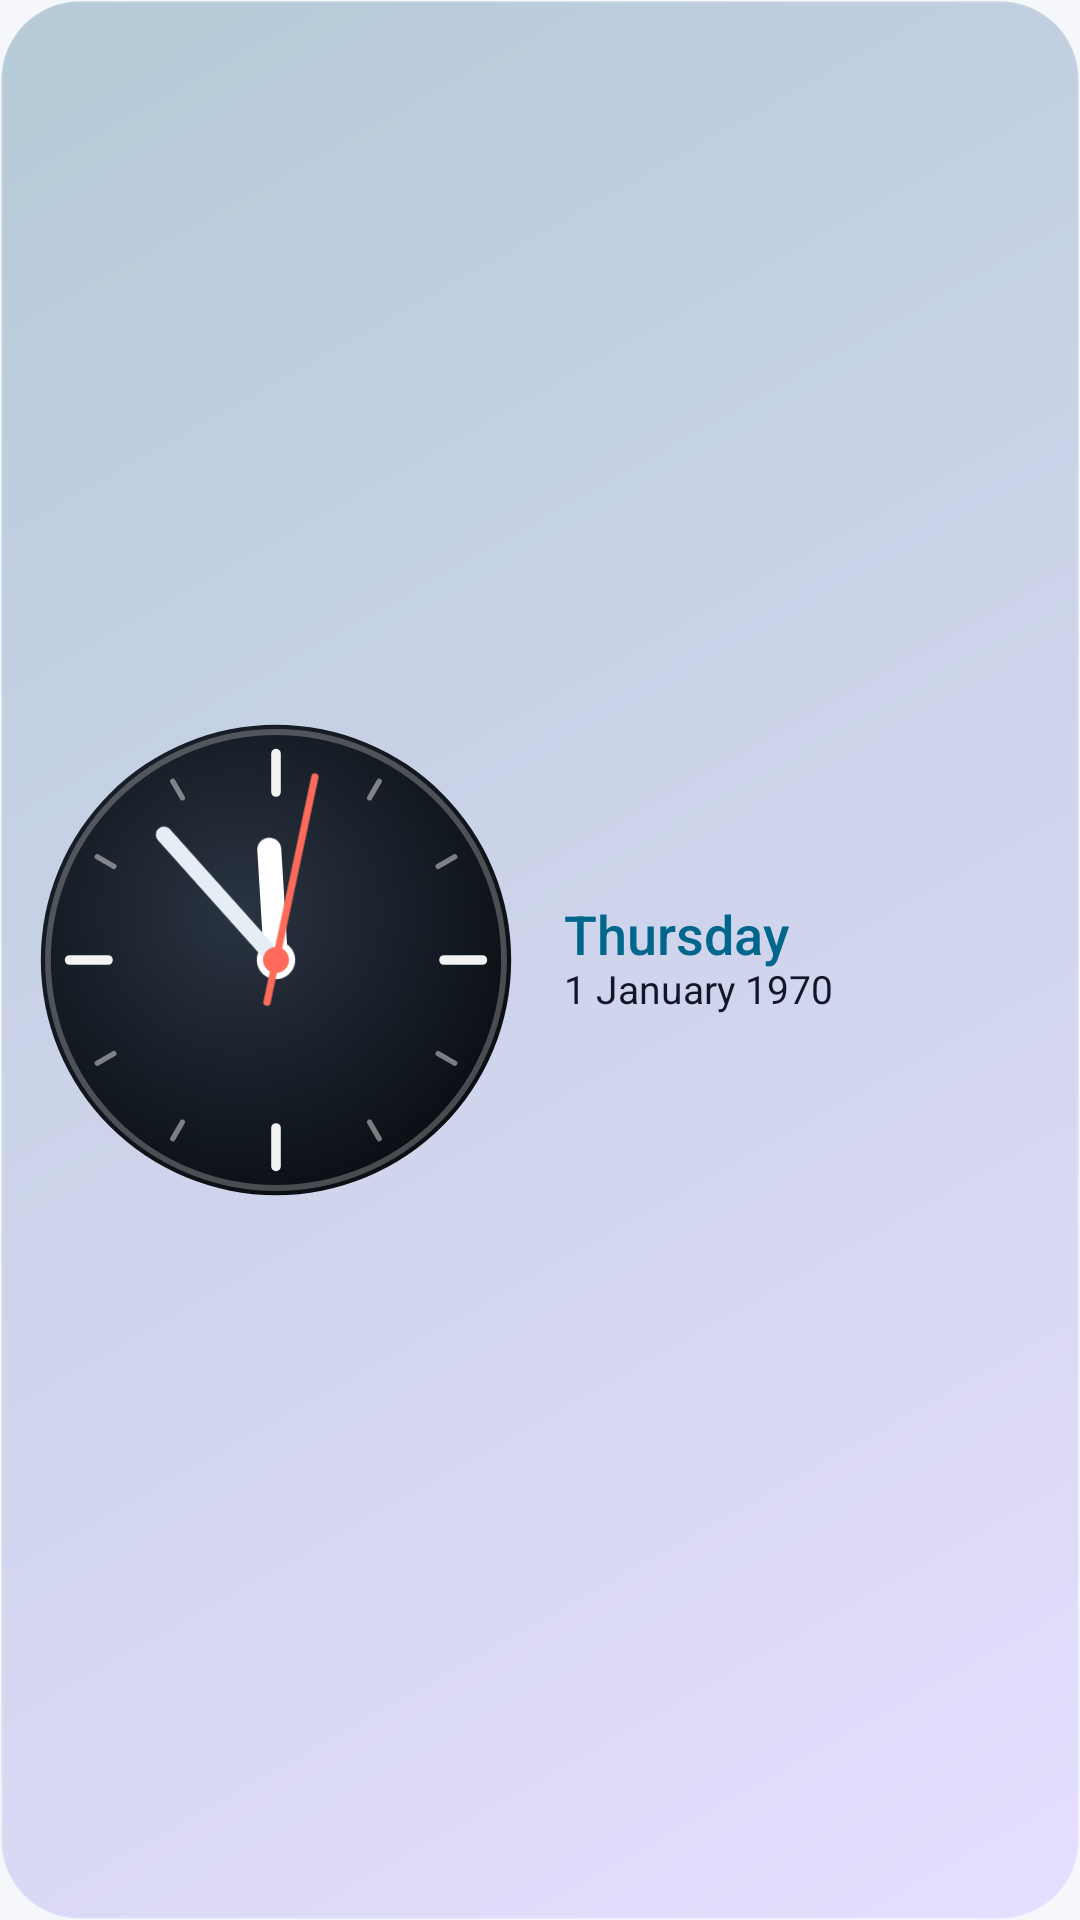

This screen was rendered from an Android layout file. Write that file and the resources it references.
<!-- AndroidManifest.xml: application theme Theme.Pulse -->
<!-- res/layout/w_analog_wide.xml -->
<?xml version="1.0" encoding="utf-8"?>
<FrameLayout xmlns:android="http://schemas.android.com/apk/res/android"
    android:id="@+id/root"
    android:layout_width="match_parent"
    android:layout_height="match_parent">
<ImageView android:id="@+id/bg_base" android:layout_width="match_parent" android:layout_height="match_parent" android:scaleType="fitXY" android:src="@drawable/bg_sys_auto_ga" />
<ViewFlipper android:id="@+id/bg_flip" android:layout_width="match_parent" android:layout_height="match_parent" android:autoStart="true" android:flipInterval="6500" android:inAnimation="@anim/fade_in_slow" android:outAnimation="@anim/fade_out_slow">
    <ImageView android:id="@+id/bg_alt" android:layout_width="match_parent" android:layout_height="match_parent" android:scaleType="fitXY" android:src="@drawable/bg_sys_auto_gb" />
    <ImageView android:layout_width="match_parent" android:layout_height="match_parent" />
</ViewFlipper>
<ImageView android:id="@+id/bg_glass" android:layout_width="match_parent" android:layout_height="match_parent" android:scaleType="fitXY" android:src="@drawable/glass_overlay" android:visibility="gone" />
<LinearLayout android:orientation="horizontal" android:layout_width="match_parent" android:layout_height="match_parent" android:gravity="center_vertical" android:padding="8dp">
<AnalogClock android:id="@+id/analog" android:layout_width="wrap_content" android:layout_height="match_parent" android:layout_margin="4dp" android:dial="@drawable/clock_dial_s" android:hand_hour="@drawable/clock_hour_s" android:hand_minute="@drawable/clock_minute_s" android:hand_second="@drawable/clock_second_s" />
<LinearLayout android:layout_width="wrap_content" android:layout_height="wrap_content" android:orientation="vertical" android:layout_marginLeft="12dp">
<TextClock android:id="@+id/ta_1" android:layout_width="wrap_content" android:layout_height="wrap_content" android:format12Hour="EEEE" android:format24Hour="EEEE" android:textSize="18sp" android:textColor="@color/w_accent" android:fontFamily="sans-serif-medium" android:includeFontPadding="false" android:singleLine="true" />
<TextClock android:id="@+id/tp_1" android:layout_width="wrap_content" android:layout_height="wrap_content" android:format12Hour="d MMMM yyyy" android:format24Hour="d MMMM yyyy" android:textSize="13sp" android:textColor="@color/w_text1" android:fontFamily="sans-serif" android:includeFontPadding="false" android:singleLine="true" />
</LinearLayout>
</LinearLayout>
</FrameLayout>
<!-- resources referenced by this layout -->
<resources>
  <color name="w_accent">#0F766E</color>
  <color name="w_text1">#0F172A</color>
  <!-- drawable bg_sys_auto_ga (drawable) -->
  <?xml version="1.0" encoding="utf-8"?>
  <shape xmlns:android="http://schemas.android.com/apk/res/android" android:shape="rectangle">
      <corners android:radius="26dp" />
      <gradient android:startColor="@color/sys_a1" android:endColor="@color/sys_a2" android:angle="135" />
      <stroke android:width="1dp" android:color="#26FFFFFF" />
  </shape>
  <!-- drawable bg_sys_auto_gb (drawable) -->
  <?xml version="1.0" encoding="utf-8"?>
  <shape xmlns:android="http://schemas.android.com/apk/res/android" android:shape="rectangle">
      <corners android:radius="26dp" />
      <gradient android:startColor="@color/sys_b1" android:endColor="@color/sys_b2" android:angle="315" />
      <stroke android:width="1dp" android:color="#26FFFFFF" />
  </shape>
  <!-- drawable clock_hour_s (drawable) -->
  <?xml version="1.0" encoding="utf-8"?>
  <vector xmlns:android="http://schemas.android.com/apk/res/android" xmlns:aapt="http://schemas.android.com/aapt" android:width="160dp" android:height="160dp" android:viewportWidth="160" android:viewportHeight="160">
      <path android:pathData="M80.00,80.00 L80.00,43.20" android:strokeColor="#FFFFFFFF" android:strokeWidth="8.00" android:strokeLineCap="round" android:fillColor="#00000000" />
      <path android:pathData="M73.60,80.00 a6.40,6.40 0 1,0 12.80,0 a6.40,6.40 0 1,0 -12.80,0 Z" android:fillColor="#FFFFFFFF" />
  </vector>
  <!-- drawable clock_minute_s (drawable) -->
  <?xml version="1.0" encoding="utf-8"?>
  <vector xmlns:android="http://schemas.android.com/apk/res/android" xmlns:aapt="http://schemas.android.com/aapt" android:width="160dp" android:height="160dp" android:viewportWidth="160" android:viewportHeight="160">
      <path android:pathData="M80.00,80.00 L80.00,24.00" android:strokeColor="#FFE6EEF5" android:strokeWidth="5.44" android:strokeLineCap="round" android:fillColor="#00000000" />
  </vector>
  <!-- drawable clock_second_s (drawable) -->
  <?xml version="1.0" encoding="utf-8"?>
  <vector xmlns:android="http://schemas.android.com/apk/res/android" xmlns:aapt="http://schemas.android.com/aapt" android:width="160dp" android:height="160dp" android:viewportWidth="160" android:viewportHeight="160">
      <path android:pathData="M80.00,94.40 L80.00,17.60" android:strokeColor="#FFFF6B5B" android:strokeWidth="2.40" android:strokeLineCap="round" android:fillColor="#00000000" />
      <path android:pathData="M75.68,80.00 a4.32,4.32 0 1,0 8.64,0 a4.32,4.32 0 1,0 -8.64,0 Z" android:fillColor="#FFFF6B5B" />
  </vector>
  <style name="Theme.Pulse" parent="android:Theme.DeviceDefault.DayNight">
          <item name="android:windowActionBar">false</item>
          <item name="android:windowNoTitle">true</item>
          <item name="android:windowBackground">@color/app_bg</item>
          <item name="android:statusBarColor">@color/app_bg</item>
          <item name="android:navigationBarColor">@color/app_bg</item>
          <item name="android:windowLightStatusBar">true</item>
          <item name="android:windowLightNavigationBar">true</item>
      </style>
  <color name="sys_a1">#E3F7F4</color>
  <color name="sys_a2">#BFE9F2</color>
  <color name="sys_b1">#BFE9F2</color>
  <color name="sys_b2">#D9D4FA</color>
  <color name="app_bg">#F5F7FA</color>
</resources>
